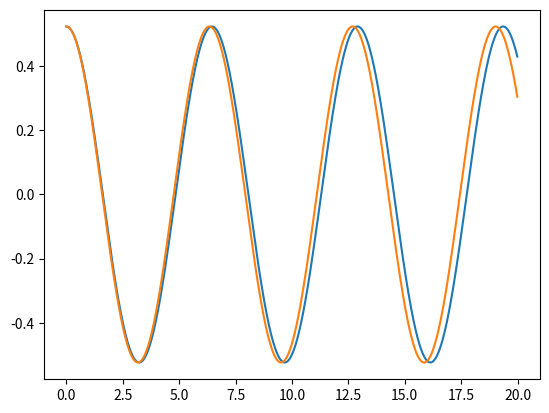

The script that saved this image:
import numpy as np
import math as m
import matplotlib.pyplot as plt

APhi = []
NPhi = []
T=[]
k = np.zeros(4)
q = np.zeros(4)


Amp = m.pi/6


phi=Amp
z=0
t=0

g=9.81
h=0.01
l=10


def ADSolve(t):
    return Amp*m.cos(m.sqrt(g/l)*t)

def f1(t,p,z):
    return z

def f2(t,p,z):
    return -(g/l)*m.sin(p)

while t < 20:
    APhi.append(ADSolve(t))
    NPhi.append(phi)
    T.append(t)
    k[0] = h * f1(t,phi,z) 
    q[0] = h * f2(t,phi,z)
    k[1] = h * f1(t+h/2,phi+k[0]/2,z+q[0]/2) 
    q[1] = h * f2(t+h/2,phi+k[0]/2,z+q[0]/2)
    k[2] = h * f1(t+h/2,phi+k[1]/2,z+q[1]/2)
    q[2] = h * f2(t+h/2,phi+k[1]/2,z+q[1]/2)
    k[3] = h * f1(t+h,phi+k[2],z+q[2]) 
    q[3] = h * f2(t+h,phi+k[2],z+q[2])
    phi = phi + (k[0]+2*k[1]+2*k[2]+k[3])/6
    z = z + (q[0]+2*q[1]+2*q[2]+q[3])/6
    t = t + h



plt.plot(T,NPhi)
plt.plot(T,APhi)
plt.show()




